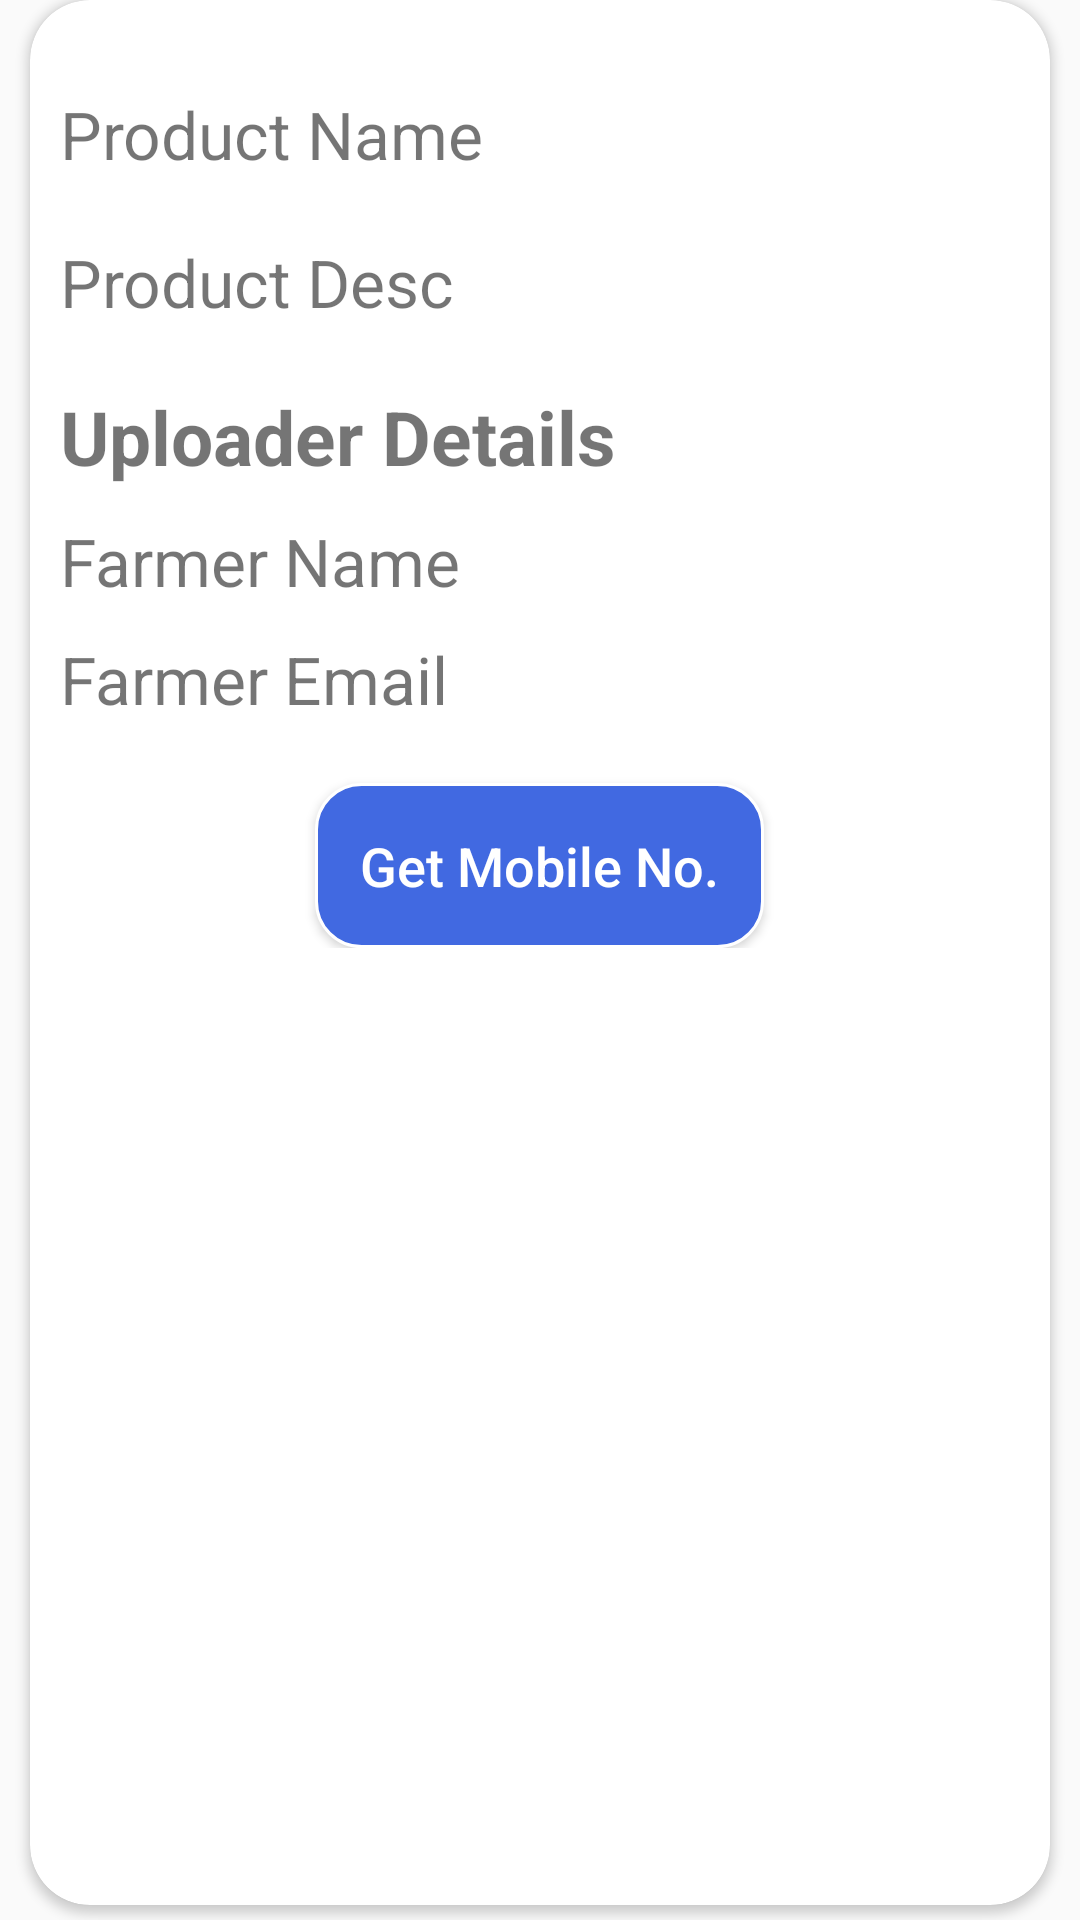

Android layout source for this screen:
<!-- AndroidManifest.xml: application theme Theme.Agriculture -->
<!-- res/layout/fragment_detail_user.xml -->
<?xml version="1.0" encoding="utf-8"?>
<RelativeLayout xmlns:android="http://schemas.android.com/apk/res/android"
    xmlns:tools="http://schemas.android.com/tools"
    android:layout_width="match_parent"
    android:layout_height="match_parent"
    xmlns:app="http://schemas.android.com/apk/res-auto"
    tools:context=".utils.Farmer.DetailFarmer">

    

    <androidx.cardview.widget.CardView
        android:layout_width="match_parent"
        android:layout_height="match_parent"
        android:layout_marginStart="10dp"
        android:layout_marginEnd="10dp"
        android:layout_marginBottom="5dp"
        app:cardCornerRadius="20dp">
        <LinearLayout
            android:layout_width="match_parent"
            android:layout_height="match_parent"
            android:orientation="vertical">
            <LinearLayout
                android:layout_width="match_parent"
                android:layout_height="wrap_content"
                android:background="@drawable/custom_imageview_bg"
                android:layout_margin="10dp"
                android:orientation="vertical">
                <ImageView
                    android:layout_width="match_parent"
                    android:layout_height="match_parent"
                    android:src="@drawable/ic_launcher_background"/>
            </LinearLayout>

            <TextView
                android:layout_width="match_parent"
                android:layout_height="wrap_content"
                android:text="Product Name"
                android:layout_margin="10dp"
                android:textSize="22sp"/>
            <TextView
                android:layout_width="match_parent"
                android:layout_height="wrap_content"
                android:text="Product Desc"
                android:layout_margin="10dp"
                android:textSize="22sp"/>

            <LinearLayout
                android:layout_width="match_parent"
                android:layout_height="wrap_content"
                android:orientation="vertical">
                <TextView
                    android:layout_width="match_parent"
                    android:layout_height="wrap_content"
                    android:text="Uploader Details"
                    android:layout_margin="10dp"
                    android:textStyle="bold"
                    android:textSize="25sp"/>
                <TextView
                    android:layout_width="match_parent"
                    android:layout_height="wrap_content"
                    android:text="Farmer Name"
                    android:layout_marginStart="10dp"
                    android:layout_marginBottom="10dp"
                    android:textSize="22sp"/>
                <TextView
                    android:layout_width="match_parent"
                    android:layout_height="wrap_content"
                    android:text="Farmer Email"
                    android:layout_marginStart="10dp"
                    android:textSize="22sp"/>
                <Button
                    android:layout_width="wrap_content"
                    android:layout_height="55dp"
                    android:textAllCaps="false"
                    android:padding="15dp"
                    android:textSize="18sp"
                    android:layout_marginTop="20dp"
                    android:layout_gravity="center"
                    android:textColor="@color/white"
                    android:background="@drawable/custombutton"
                    android:text="Get Mobile No."/>
            </LinearLayout>
        </LinearLayout>
    </androidx.cardview.widget.CardView>

</RelativeLayout>
<!-- resources referenced by this layout -->
<resources>
  <color name="white">#FFFFFFFF</color>
  <!-- drawable custombutton (drawable) -->
  <?xml version="1.0" encoding="utf-8"?>
  <shape xmlns:android="http://schemas.android.com/apk/res/android">
      <solid android:color="#4169e1"></solid>
      <stroke android:color="#FFF" android:width="1dp"></stroke>
      <corners android:radius="15dp"></corners>
  </shape>
  <style name="Theme.Agriculture" parent="Theme.AppCompat.Light.DarkActionBar">
          
          <item name="colorPrimary">@color/purple_500</item>
          <item name="colorPrimaryVariant">@color/purple_700</item>
          <item name="colorOnPrimary">@color/white</item>
          
          <item name="colorSecondary">@color/teal_200</item>
          <item name="colorSecondaryVariant">@color/teal_700</item>
          <item name="colorOnSecondary">@color/black</item>
          
          <item name="android:statusBarColor">@color/royalblue</item>
          
      </style>
  <color name="purple_500">#FF6200EE</color>
  <color name="purple_700">#FF3700B3</color>
  <color name="teal_200">#FF03DAC5</color>
  <color name="teal_700">#FF018786</color>
  <color name="black">#FF000000</color>
  <color name="royalblue">#4169e1</color>
</resources>
